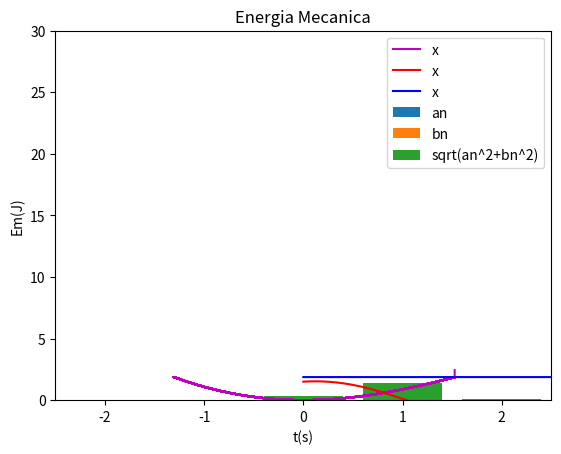

This chart was generated by the following Python code:
# -*- coding: utf-8 -*-
"""
Created on Wed Jul  6 16:18:53 2022

[redacted]
"""
import numpy as np
import matplotlib.pyplot as plt
from scipy.signal import find_peaks

#FUNCTIONS
"=============================================================================="
def abfourier(tp,xp,it0,it1,nf):
#
# cálculo dos coeficientes de Fourier a_nf e b_nf
#       a_nf = 2/T integral ( xp cos( nf w) ) dt   entre tp(it0) e tp(it1)
#       b_nf = 2/T integral ( xp sin( nf w) ) dt   entre tp(it0) e tp(it1)    
# integracao numerica pela aproximação trapezoidal
# input: matrizes tempo tp   (abcissas)
#                 posição xp (ordenadas) 
#       indices inicial it0
#               final   it1  (ao fim de um período)   
#       nf índice de Fourier
# output: af_bf e bf_nf  
# 
    dt=tp[1]-tp[0]
    per=tp[it1]-tp[it0]
    ome=2*np.pi/per

    s1=xp[it0]*np.cos(nf*ome*tp[it0])
    s2=xp[it1]*np.cos(nf*ome*tp[it1])
    st=xp[it0+1:it1]*np.cos(nf*ome*tp[it0+1:it1])
    soma=np.sum(st)
    
    q1=xp[it0]*np.sin(nf*ome*tp[it0])
    q2=xp[it1]*np.sin(nf*ome*tp[it1])
    qt=xp[it0+1:it1]*np.sin(nf*ome*tp[it0+1:it1])
    somq=np.sum(qt)
    
    intega=((s1+s2)/2+soma)*dt
    af=2/per*intega
    integq=((q1+q2)/2+somq)*dt
    bf=2/per*integq
    return af,bf
"=============================================================================="
"=============================================================================="

#MAIN
#------------------------------------
# Gravidade
g = 9.8

# Massa
m = 0.5

# k e b
k = 2
a = -0.1
b = 0.02

# Tempo inicial e final
t0 = 0
tf = 50

# Velocidade terminal
# vtx = 6.8

# Posição e Velocidade inicial
xeq = 0
x0 = 1.5
vx0 = 0.5

# dt incremento do tempo e n numero de intervalos
dt = 0.001
n = int((tf - t0) / dt)

# Vetor tempo (n+1 para garantir que nao falta o ultimo dado (Ex: t[10]))
t = np.linspace(t0, tf, n + 1)

# Vetor velocidade (empty e não zeros para não alterar
# muito o resultado se faltar analisar um dado)
x = np.empty(n + 1)
vx = np.empty(n + 1)
ax = np.empty(n + 1)

Ep = np.empty(n+1)
Ec = np.empty(n+1)
Em = np.empty(n+1)

xrk4 = np.empty(n + 1)
vxrk4 = np.empty(n + 1)

# Introduzir x0 e v0 nos vetores da posição e velocidade
x[0] = x0
vx[0] = vx0
# xrk4[0] = xx0
# vxrk4[0] = vx0

#Euler-crommer
for i in range(n):
    ax[i]=-(k/m)*x[i]-3*(a/m)*x[i]**2 + 4*(b/m)*x[i]**3 ##Mudar
    vx[i + 1] = vx[i] + ax[i] * dt
    x[i + 1] = x[i] + vx[i+1] * dt
    
    Ep[i]= 0.5*k*x[i]**2 + a*x[i]**3 - b*x[i]**4
    Ec[i]= 0.5*m*vx[i]**2
    
    Em[i] = Ec[i] + Ep[i]

#LAST VALUES
Ep[n]= 0.5*k*x[n]**2 + b*x[n]**4
Ec[n]= 0.5*m*vx[n]**2
 
Em[n] = Ec[n] + Ep[n]


#B
"----------------------------------------------------------------------"
#AMPLITUDE
Amp = []
AmpNeg = []

tempos = []
periodos = []
freq = []

for i in range(n):
    if (x[i-1] < x[i] > x[i+1] and i>0):
        Amp.append(x[i])
        tempos.append(t[i])

for i in range(n):
    if (x[i-1] > x[i] < x[i+1] and i>0):
        AmpNeg.append(x[i])

        

for i in range(1,len(tempos)-1):
    periodos.append(tempos[i+1]-tempos[i])
    freq.append(1/periodos[i-1])
    
A = sum(Amp)/(len(Amp))
T = sum(periodos)/(len(periodos))

EM = np.median(Em)
EC = np.median(Ec)
EP = np.median(Ep)

#C
#---------------------------------------------------------------
N = np.arange(0,11,1)

a_f = np.zeros(N.size)
b_f = np.zeros(N.size)

ind_peaks = find_peaks(x)[0]

for i in range(N.size):
    a_f[i],b_f[i] = abfourier(t, x, ind_peaks[-2], ind_peaks[-1], i)

grafbunito = np.sqrt(a_f**2+b_f**2)


#PRINTS
print("=================================")
print("TIME VARIABLES:")
print("---------------------------------")
print("t0 = {:0.3f} s".format(t0))
print("tF = {:0.3f} s".format(tf))
print("dT = {:0.3f} s".format(dt))
print("n = {:0.3f} s".format(n))
print("=================================")
print("VELOCITIES:")
print("Initial:")
print("v0 = {:0.4f} m/s".format(vx0))
print("=================================")
print("POSITIONS:")
print("Initial:")
print("x0 = {:0.2f} m".format(x0))
print("xeq = {:0.2f} m".format(xeq))
print("=================================")
print("WAVE RELATED:")
print("Amplitude:")
print("A = ]{:0.4f},{:0.4f}[ m".format(Amp[0],Amp[-1]))
print("AmplitudeNeg:")
print("Aneg = ]{:0.4f},{:0.4f}[ m".format(AmpNeg[0],AmpNeg[-1]))
print("Periodo:")
print("T = ]{:0.4f},{:0.4f}[ m".format(periodos[0],periodos[-1]))
print("Frequencia:")
print("f = ]{:0.4f},{:0.4f}[ m".format(freq[0],freq[-1]))
print("=================================")
print("ENERGY:")
print("Mechanical:")
print("Em = {:0.4f} m".format(EM))
print("Potential:")
print("Em = {:0.4f} m".format(EC))
print("Kinetic:")
print("Em = {:0.4f} m".format(EP))
print("==================================================================")
print("FOURIER:")
print("------------------------------------------------------------------")
print("\n{:^15}{:^15}{:^15}{:^15}".format("n","an","bn","sqrt(an^2+bn^2)"))
for i in range(N.size):
    print("{:^15}{:^15.5f}{:^15.5f}{:^15.5f}".format(N[i],a_f[i],b_f[i],np.sqrt(a_f[i]**2+b_f[i]**2)))
print("==================================================================")


#GRAPHS
#================================================
#ENERGIA POTENCIAL
plt.plot(x, Ep, "-m", label = "x")
plt.grid()
plt.title("Variacao da Eneria Potencial")

plt.xlabel("x(m)")
plt.ylabel("Ep(J)")

plt.ylim(0,4)
plt.xlim(-2.5,2.5)

plt.legend()
plt.show()
"================================================"

"================================================"
#LEI DO MOVIMENTO
plt.plot(t, x, "-r", label = "x")
plt.grid()
plt.title("Lei do movimento")

plt.xlabel("t(s)")
plt.ylabel("x(m)")

plt.legend()
plt.show()
"================================================"
"================================================"
#ENERGIA MECANICA
plt.plot(t, Em, "-b", label = "x")
plt.grid()
plt.title("Energia Mecanica")

#POINTS
# plt.plot(t00, W00, "ok", label ="Wres0.0")
# plt.plot(t04, W04, "or", label ="Wres0.4")
# plt.plot(t08, W08, "ob", label ="Wres0.8")

plt.xlabel("t(s)")
plt.ylabel("Em(J)")

plt.ylim(0,30)

plt.legend()
plt.show()
"================================================"
"================================================"
#FOURIER
plt.bar(N, a_f, label="an")
plt.grid()
plt.title("Energia Mecanica")

#POINTS
# plt.plot(t00, W00, "ok", label ="Wres0.0")
# plt.plot(t04, W04, "or", label ="Wres0.4")
# plt.plot(t08, W08, "ob", label ="Wres0.8")

# plt.xlabel("t(s)")
# plt.ylabel("Em(J)")

# plt.ylim(20,60)

plt.legend()
plt.show()
"================================================"
"================================================"
#FOURIER
plt.bar(N, b_f, label="bn")
plt.grid()
plt.title("Energia Mecanica")

#POINTS
# plt.plot(t00, W00, "ok", label ="Wres0.0")
# plt.plot(t04, W04, "or", label ="Wres0.4")
# plt.plot(t08, W08, "ob", label ="Wres0.8")

# plt.xlabel("t(s)")
# plt.ylabel("Em(J)")

# plt.ylim(20,60)

plt.legend()
plt.show()
"================================================"
"================================================"
#FOURIER
plt.bar(N, grafbunito, label="sqrt(an^2+bn^2)")
plt.grid()
plt.title("Energia Mecanica")

#POINTS
# plt.plot(t00, W00, "ok", label ="Wres0.0")
# plt.plot(t04, W04, "or", label ="Wres0.4")
# plt.plot(t08, W08, "ob", label ="Wres0.8")

# plt.xlabel("t(s)")
# plt.ylabel("Em(J)")

# plt.ylim(20,60)

plt.legend()
plt.show()
"================================================"